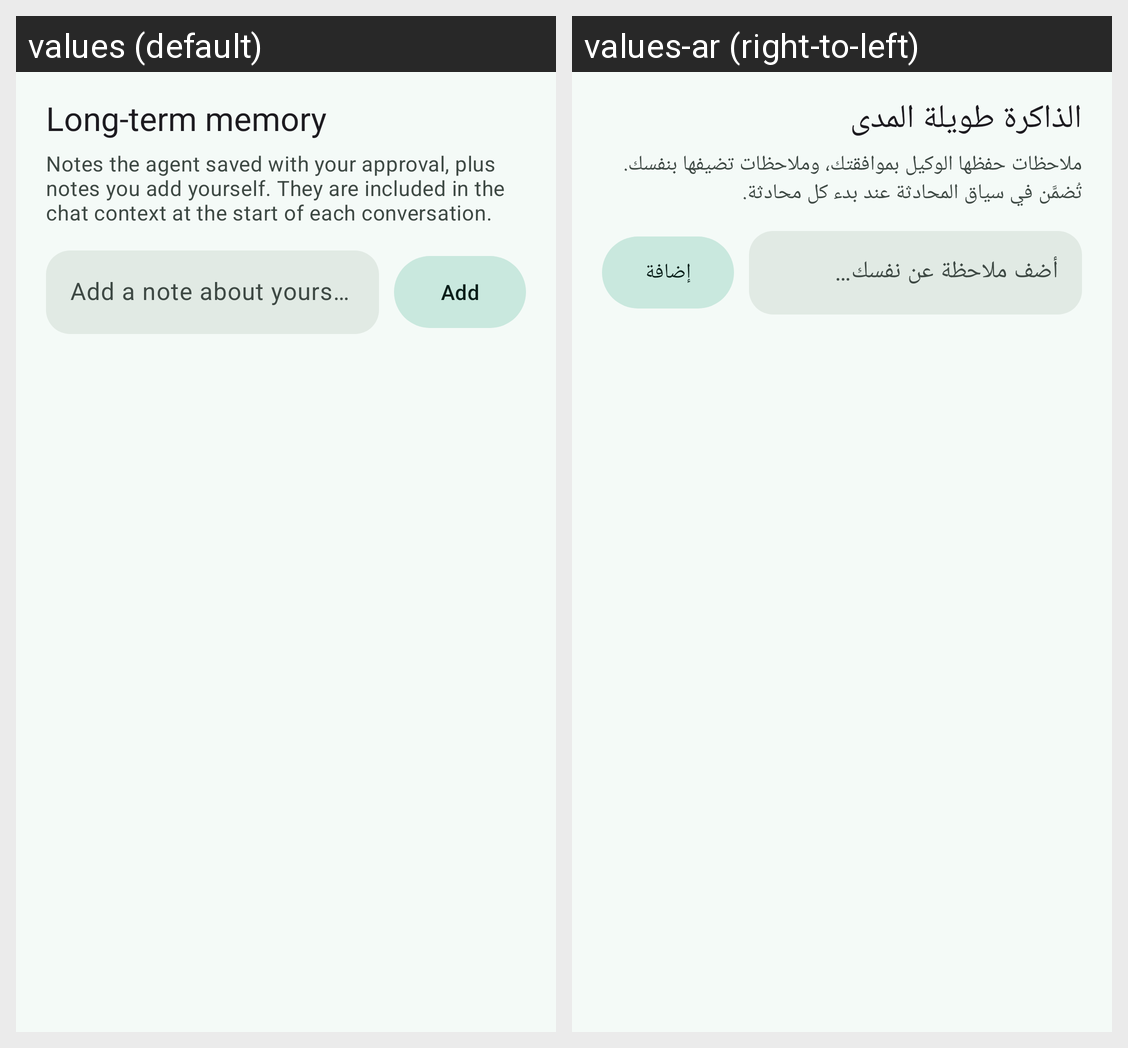

The Android screen above is rendered under two locales of the same app. Produce the string resources it draws, with the default and per-locale values.
Android screen res/layout/activity_memory.xml rendered under 2 locales, left to right: values (default), values-ar (right-to-left). Device: Nexus 5 (rendered at 1080×1920; each locale shown at half size, 540×960, under a caption strip naming it); theme Theme.Miftah.
Strings drawn on this screen, with the default value and each locale's value (text and hints the layout hard-codes, and strings that could not be matched under every locale, appear in the picture but are not listed):

memory_title
  values: Long-term memory
  values-ar: الذاكرة طويلة المدى

memory_note
  values: Notes the agent saved with your approval, plus notes you add yourself. They are included in the chat context at the start of each conversation.
  values-ar: ملاحظات حفظها الوكيل بموافقتك، وملاحظات تضيفها بنفسك. تُضمَّن في سياق المحادثة عند بدء كل محادثة.

memory_hint
  values: Add a note about yourself…
  values-ar: أضف ملاحظة عن نفسك…

memory_add
  values: Add
  values-ar: إضافة
